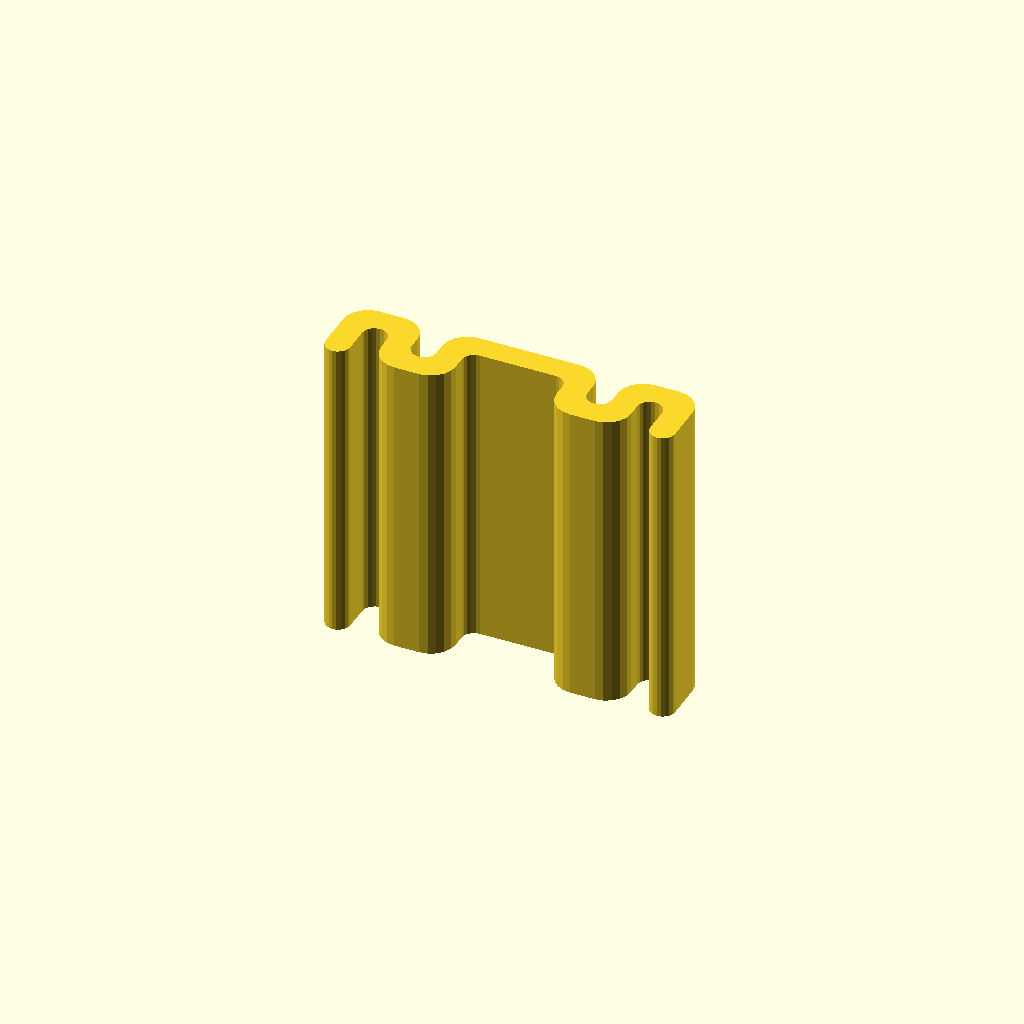
Cell 1 — every parameter at its default value.
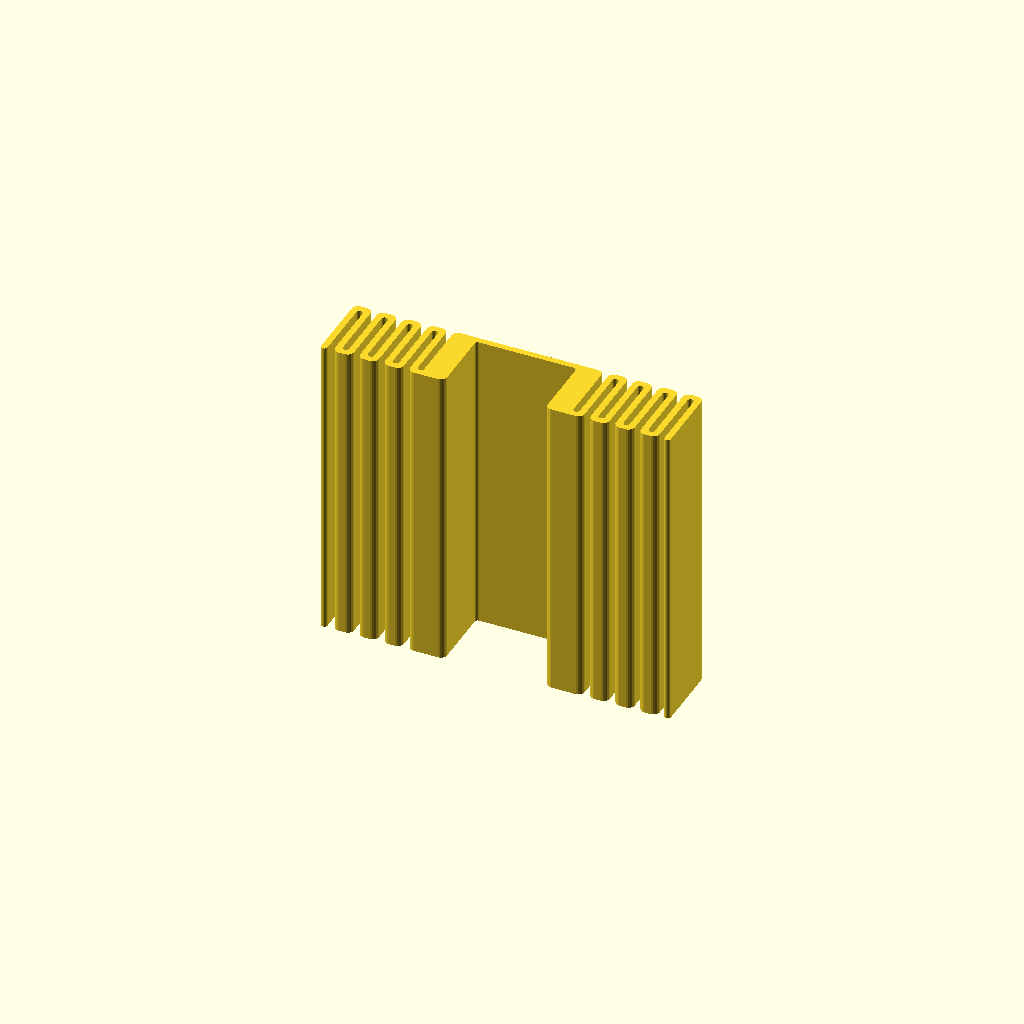
Cell 2: the "p2090" preset from the model's presets file.
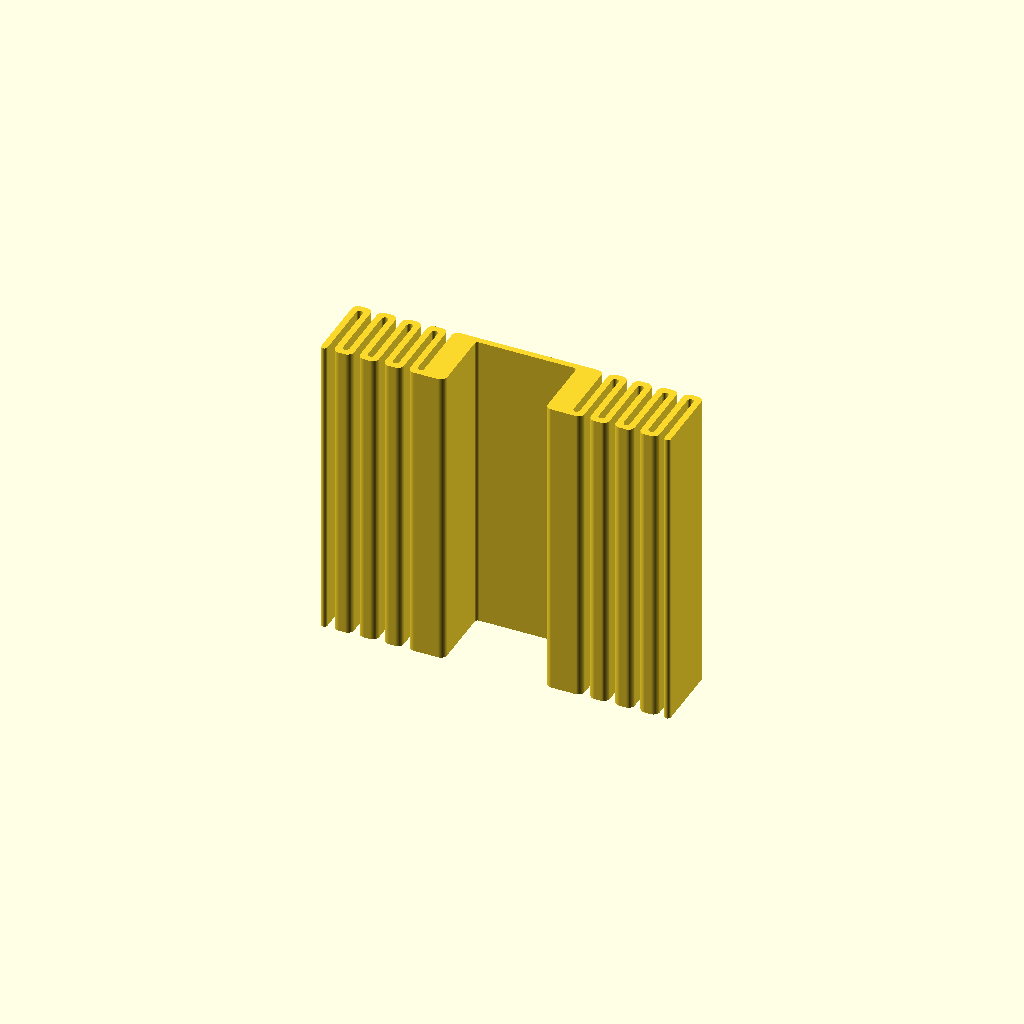
Cell 3 — preset "p2091".
All cells are drawn from one camera (rotation 55°, 0°, 25°, orthographic, colour scheme Cornfield), so only the parameter changes between them.
The OpenSCAD source (2023/experimental/WeMosClip0.scad):
// WeMosClip0.2
// 
// Prototype between-the-legs clip for a WeMos D1 mini.
// Idea is that the legs will fit somewhat snugly into
// a case, and this clip will squeeze between the legs
// to hold it more firmly.
// 
// v0.2:
// - Adjustments to make center gap always 1/4" wide,
//   so it can be used to align/attach to the case.

// Space for a pin; should probably be half a pin width or slightly under
pin_margin  = "0.25mm";
pin_spacing = "9/10inch";
thickness   = "1/16inch";
height      = "3/16inch";
length      = "7.75/10inch";

use <../lib/TOGMod1.scad>
use <../lib/TOGMod1Constructors.scad>
use <../lib/TOGPath1.scad>
use <../lib/TOGUnits1.scad>

$fn = 24;

function reverse_list(list) =
	[for(i=[len(list)-1 : -1 : 0]) list[i]];

function mirror_rathnodes(nodes) = [
	for(n=nodes) n,
	for(n=reverse_list(nodes)) [n[0], [-n[1][0], n[1][1]], for(i=[2:1:len(n)-1]) n[i]],
];

pin_margin_mm  = togunits1_to_mm(pin_margin);
pin_spacing_mm = togunits1_to_mm(pin_spacing);
thickness_mm   = togunits1_to_mm(thickness);
height_mm      = togunits1_to_mm(height);
length_mm      = togunits1_to_mm(length);
center_gap_width_mm = 25.4/4 + 0.1;

the_clip_2d = togpath1_rath_to_polygon(
	let( x0 = -pin_spacing_mm/2 + pin_margin_mm )
	let( y0 = -height_mm                 )
	let( y1 = y0 + thickness_mm          )
	let( y3 =  0                         )
	let( y2 = y3 - thickness_mm          )
	let( fold_positions = [each [x0 + thickness_mm*3.5 : thickness_mm * 4 : -center_gap_width_mm/2 - thickness_mm*1.4 ]] )
	let( last_fold_position = fold_positions[len(fold_positions)-1] )
	let( ocops = [["round", thickness_mm]]         )
	let( icops = [["round", thickness_mm*127/256]] )
	["togpath1-rath", each mirror_rathnodes([
		for( cx = reverse_list(fold_positions) ) each [
			["togpath1-rathnode", [cx+0.5*thickness_mm, y3], each ocops],
			["togpath1-rathnode", [cx+0.5*thickness_mm, y1], each icops],
			["togpath1-rathnode", [cx-0.5*thickness_mm, y1], each icops],
			["togpath1-rathnode", [cx-0.5*thickness_mm, y3], each ocops],
		],
		["togpath1-rathnode", [x0               , y3], each ocops],
		["togpath1-rathnode", [x0               , y0], each icops],
		["togpath1-rathnode", [x0+1*thickness_mm, y0], each icops],
		["togpath1-rathnode", [x0+1*thickness_mm, y2], each icops],
		for( cx = fold_positions ) each let(cx0 = cx - thickness_mm*1.5, cx1 = cx == last_fold_position ? -center_gap_width_mm/2 : cx + thickness_mm*1.5 ) [
			["togpath1-rathnode", [cx0, y2], each icops],
			["togpath1-rathnode", [cx0, y0], each ocops],
			["togpath1-rathnode", [cx1, y0], each ocops],
			["togpath1-rathnode", [cx1, y2], each icops],
		],
	])]
);

togmod1_domodule(togmod1_linear_extrude_z([0, length_mm], the_clip_2d));
Parameter table extracted from the source (name, type, default, range or options):
pin_margin: string, default "0.25mm"
pin_spacing: string, default "9/10inch"
thickness: string, default "1/16inch"
height: string, default "3/16inch"
length: string, default "7.75/10inch"
